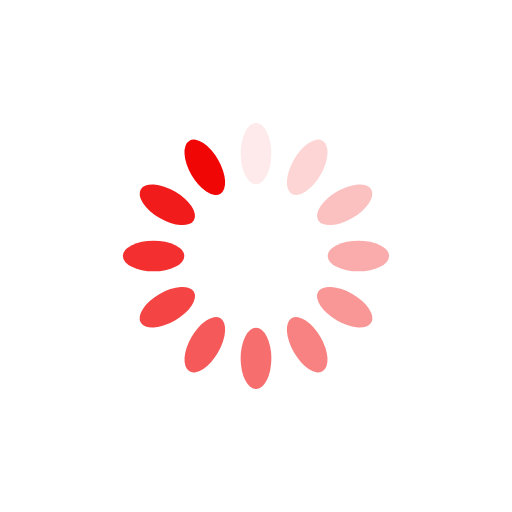
t = 0.00 s
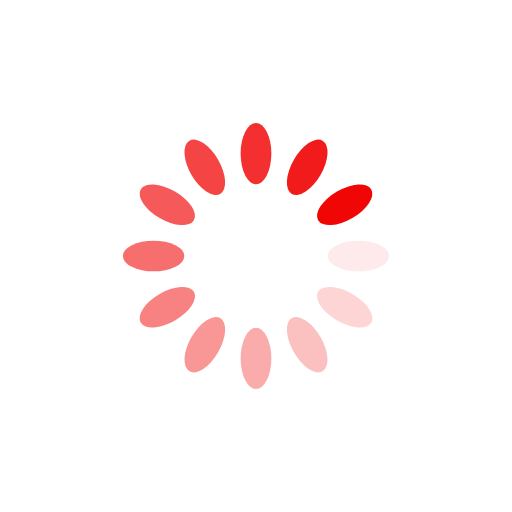
t = 0.25 s
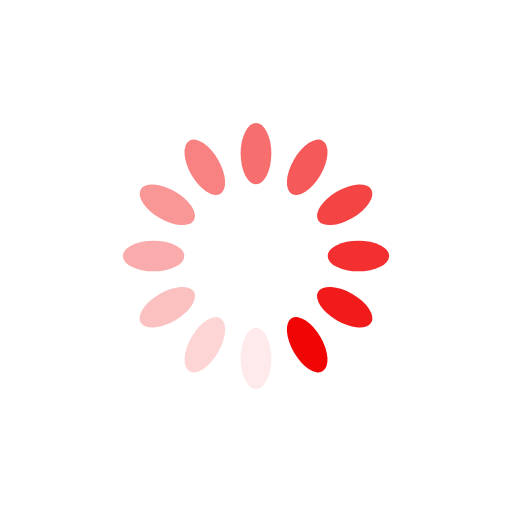
t = 0.50 s
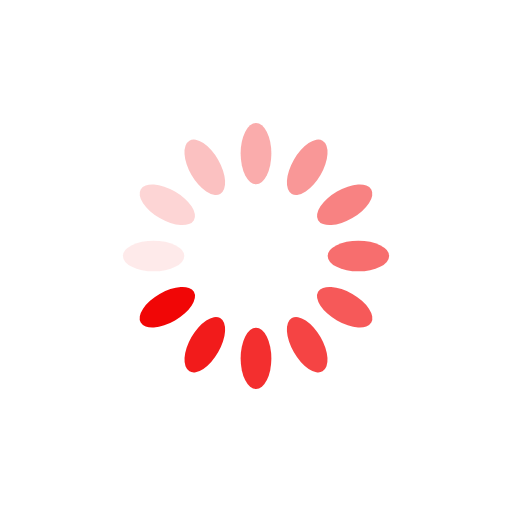
t = 0.75 s

The animated SVG that drew these frames (rendered in a browser with its animation timeline set to each time). Animation: 12 SMIL elements (animate=12); one cycle of 1.00 s, repeats indefinitely.

<?xml version="1.0" encoding="utf-8"?>
<svg xmlns="http://www.w3.org/2000/svg" xmlns:xlink="http://www.w3.org/1999/xlink" style="margin: auto; background: none; display: block; shape-rendering: auto;" width="200px" height="200px" viewBox="0 0 100 100" preserveAspectRatio="xMidYMid">
<g transform="rotate(0 50 50)">
  <rect x="47" y="24" rx="3" ry="6" width="6" height="12" fill="#f10606">
    <animate attributeName="opacity" values="1;0" keyTimes="0;1" dur="1s" begin="-0.9166666666666666s" repeatCount="indefinite"></animate>
  </rect>
</g><g transform="rotate(30 50 50)">
  <rect x="47" y="24" rx="3" ry="6" width="6" height="12" fill="#f10606">
    <animate attributeName="opacity" values="1;0" keyTimes="0;1" dur="1s" begin="-0.8333333333333334s" repeatCount="indefinite"></animate>
  </rect>
</g><g transform="rotate(60 50 50)">
  <rect x="47" y="24" rx="3" ry="6" width="6" height="12" fill="#f10606">
    <animate attributeName="opacity" values="1;0" keyTimes="0;1" dur="1s" begin="-0.75s" repeatCount="indefinite"></animate>
  </rect>
</g><g transform="rotate(90 50 50)">
  <rect x="47" y="24" rx="3" ry="6" width="6" height="12" fill="#f10606">
    <animate attributeName="opacity" values="1;0" keyTimes="0;1" dur="1s" begin="-0.6666666666666666s" repeatCount="indefinite"></animate>
  </rect>
</g><g transform="rotate(120 50 50)">
  <rect x="47" y="24" rx="3" ry="6" width="6" height="12" fill="#f10606">
    <animate attributeName="opacity" values="1;0" keyTimes="0;1" dur="1s" begin="-0.5833333333333334s" repeatCount="indefinite"></animate>
  </rect>
</g><g transform="rotate(150 50 50)">
  <rect x="47" y="24" rx="3" ry="6" width="6" height="12" fill="#f10606">
    <animate attributeName="opacity" values="1;0" keyTimes="0;1" dur="1s" begin="-0.5s" repeatCount="indefinite"></animate>
  </rect>
</g><g transform="rotate(180 50 50)">
  <rect x="47" y="24" rx="3" ry="6" width="6" height="12" fill="#f10606">
    <animate attributeName="opacity" values="1;0" keyTimes="0;1" dur="1s" begin="-0.4166666666666667s" repeatCount="indefinite"></animate>
  </rect>
</g><g transform="rotate(210 50 50)">
  <rect x="47" y="24" rx="3" ry="6" width="6" height="12" fill="#f10606">
    <animate attributeName="opacity" values="1;0" keyTimes="0;1" dur="1s" begin="-0.3333333333333333s" repeatCount="indefinite"></animate>
  </rect>
</g><g transform="rotate(240 50 50)">
  <rect x="47" y="24" rx="3" ry="6" width="6" height="12" fill="#f10606">
    <animate attributeName="opacity" values="1;0" keyTimes="0;1" dur="1s" begin="-0.25s" repeatCount="indefinite"></animate>
  </rect>
</g><g transform="rotate(270 50 50)">
  <rect x="47" y="24" rx="3" ry="6" width="6" height="12" fill="#f10606">
    <animate attributeName="opacity" values="1;0" keyTimes="0;1" dur="1s" begin="-0.16666666666666666s" repeatCount="indefinite"></animate>
  </rect>
</g><g transform="rotate(300 50 50)">
  <rect x="47" y="24" rx="3" ry="6" width="6" height="12" fill="#f10606">
    <animate attributeName="opacity" values="1;0" keyTimes="0;1" dur="1s" begin="-0.08333333333333333s" repeatCount="indefinite"></animate>
  </rect>
</g><g transform="rotate(330 50 50)">
  <rect x="47" y="24" rx="3" ry="6" width="6" height="12" fill="#f10606">
    <animate attributeName="opacity" values="1;0" keyTimes="0;1" dur="1s" begin="0s" repeatCount="indefinite"></animate>
  </rect>
</g>
<!-- [ldio] generated by https://loading.io/ --></svg>